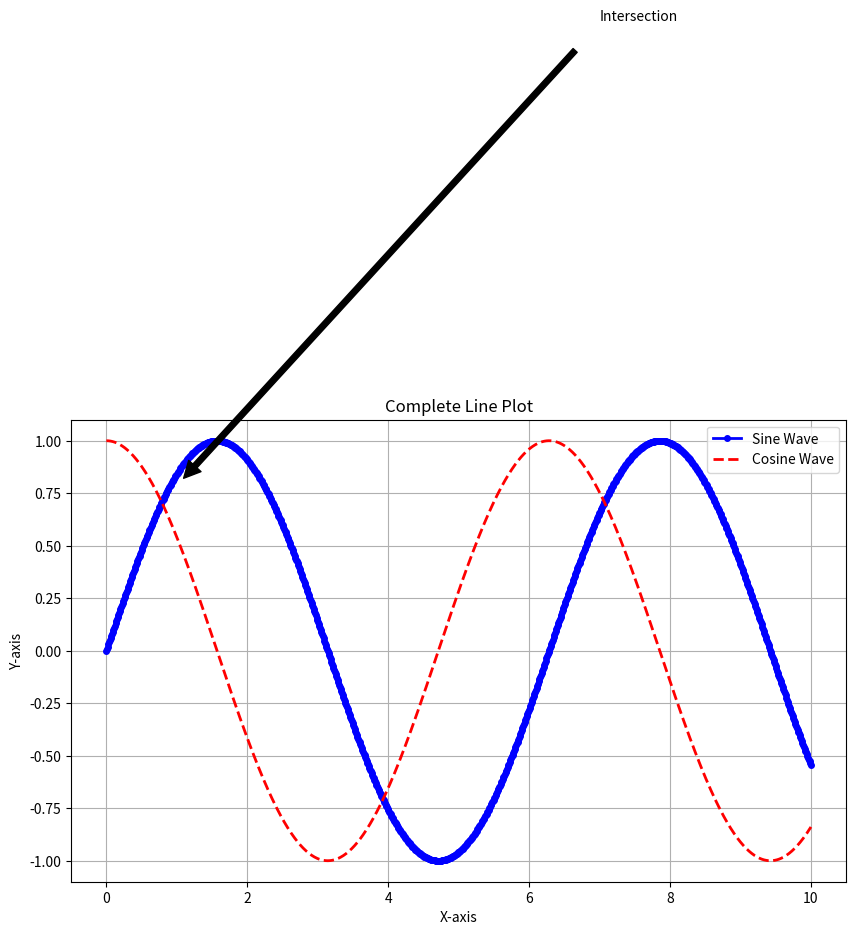

The matplotlib source for this figure:
# Here we are fabricating program different functions to understand Line Chart/Plot in Matplotlib


# imports
import matplotlib.pyplot as plt
import numpy as np


# information
x = np.linspace(0, 10, 1000)
y = np.sin(x)
y2 = np.cos(x)

    

# defined
def plot_1():

    plt.figure(figsize=(10, 6))     # Figure size of the graph
    plt.plot(x, y)  # variable names could be anything, but both x and y values are required
    plt.title('Sine Wave')
    plt.xlabel('X-Axis')
    plt.ylabel('Y-Axis')
    plt.show()


def plot_2():

    plt.figure(figsize=(10, 6))     # Figure size of the graph
    plt.plot(x, y, label = 'Sine Wave')
    plt.title('Basic Line Plot with figure size')
    plt.xlabel('X-Axis')
    plt.ylabel('Y-Axis')
    plt.legend()                    # label we gave in plot function
    plt.grid(True)
    plt.show()


def plot_3():

    plt.figure(figsize=(10, 6))     # Figure size of the graph
    plt.plot(x, y, color = 'k', linestyle ='', label = 'Sine Wave')  # linestyle supported values are '-', '--', '-.', ':', 'None', ' ', '', 'solid', 'dashed', 'dashdot', 'dotted'
    plt.title('Custumized LIne Plot')
    plt.xlabel('X-Axis')
    plt.ylabel('Y-Axis')
    plt.legend()
    plt.grid(True)
    plt.show()


def plot_4():

    plt.figure(figsize=(10, 6))     # Figure size of the graph
    plt.plot(x, y, color='blue', linestyle='-', linewidth=1, marker='*', markersize= 10, label='Sine Wave with Markers')
    plt.title('Line Plot with Markers')
    plt.xlabel('X-axis')
    plt.ylabel('Y-axis')
    plt.legend()
    plt.grid(True)
    plt.show()


def plot_5():

    plt.figure(figsize=(10, 6))     # Figure size of the graph
    plt.plot(x, y, label='Sine Wave')                      # We can add other attributes too as required (done in plot_4)
    plt.plot(x, y2, label='Cosine Wave', linestyle='--')
    plt.title('Multiple Lines Plot')
    plt.xlabel('X-axis')
    plt.ylabel('Y-axis')
    plt.legend()
    plt.grid(True)
    plt.show()


def plot_6():

    plt.figure(figsize=(10, 6))     # Figure size of the graph
    plt.plot(x, y, label='Sine Wave')                      # We can add other attributes too as required (done in plot_4)
    plt.plot(x, y2, label='Cosine Wave', linestyle='--')    
    plt.annotate('Intersection', xy=(np.pi/4, np.sin(np.pi/4)), xytext=(3, 0.5), arrowprops=dict(facecolor='black', shrink=0.05))
    plt.xlabel('X-Axis')
    plt.ylabel('Y-Axis')
    plt.grid()
    plt.title('Line Plot with Annotation')
    plt.legend()
    plt.show()


def plot_7():
    plt.figure(figsize=(10, 6))
    plt.plot(x, y, label='Sine Wave')
    plt.plot(x, y2, label='Cosine Wave', linestyle='dotted')
    plt.title('Saving the Line Plot')
    plt.xlabel('X-Axis')
    plt.ylabel('Y-Axis')
    plt.legend()
    plt.grid(True)
    
    # Save the plot as a PNG file before showing it
    # plt.savefig(r'D:/Bhaiyu Ki Files Aur Samaan/NewEraOfPython/MatPlotLIb/Graph_Images/line_plot00.png')
    plt.savefig(r"D:\Bhaiyu Ki Files Aur Samaan\NewEraOfPython\MatPlotLIb\Graph_Images\Complete_Line_Plot77.png")

    # Display the plot
    plt.show()


def plot_8():

    # Create and customize the plot
    plt.figure(figsize=(10, 6))
    plt.plot(x, y, color='blue', linestyle='-', linewidth=2, marker='o', markersize=4, label='Sine Wave')
    plt.plot(x, y2, color='red', linestyle='--', linewidth=2, label='Cosine Wave')
    plt.title('Complete Line Plot')
    plt.xlabel('X-axis')
    plt.ylabel('Y-axis')

    # Annotate the point where sine and cosine intersect
    plt.annotate('Intersection', xy=(np.pi/4, np.sin(np.pi/4)), xytext=(7, 3),
                arrowprops=dict(facecolor='black', shrink=0.05))
                #  arrowprops = {'facecolor': 'black', 'shrink' : 0.05})

    plt.legend()
    plt.grid(True)
    plt.savefig("D:\\Bhaiyu Ki Files Aur Samaan\\NewEraOfPython\\MatPlotLIb\\Graph_Images\\Complete_Line_Plot88.png")
    plt.show()


# Main
# plot_1()
# plot_2()
# plot_3()
# plot_4()
# plot_5()
# plot_6()
# plot_7()
plot_8()

# Remember, if you don't change file name, then the savefig() will rewrite the pre-saved graphs